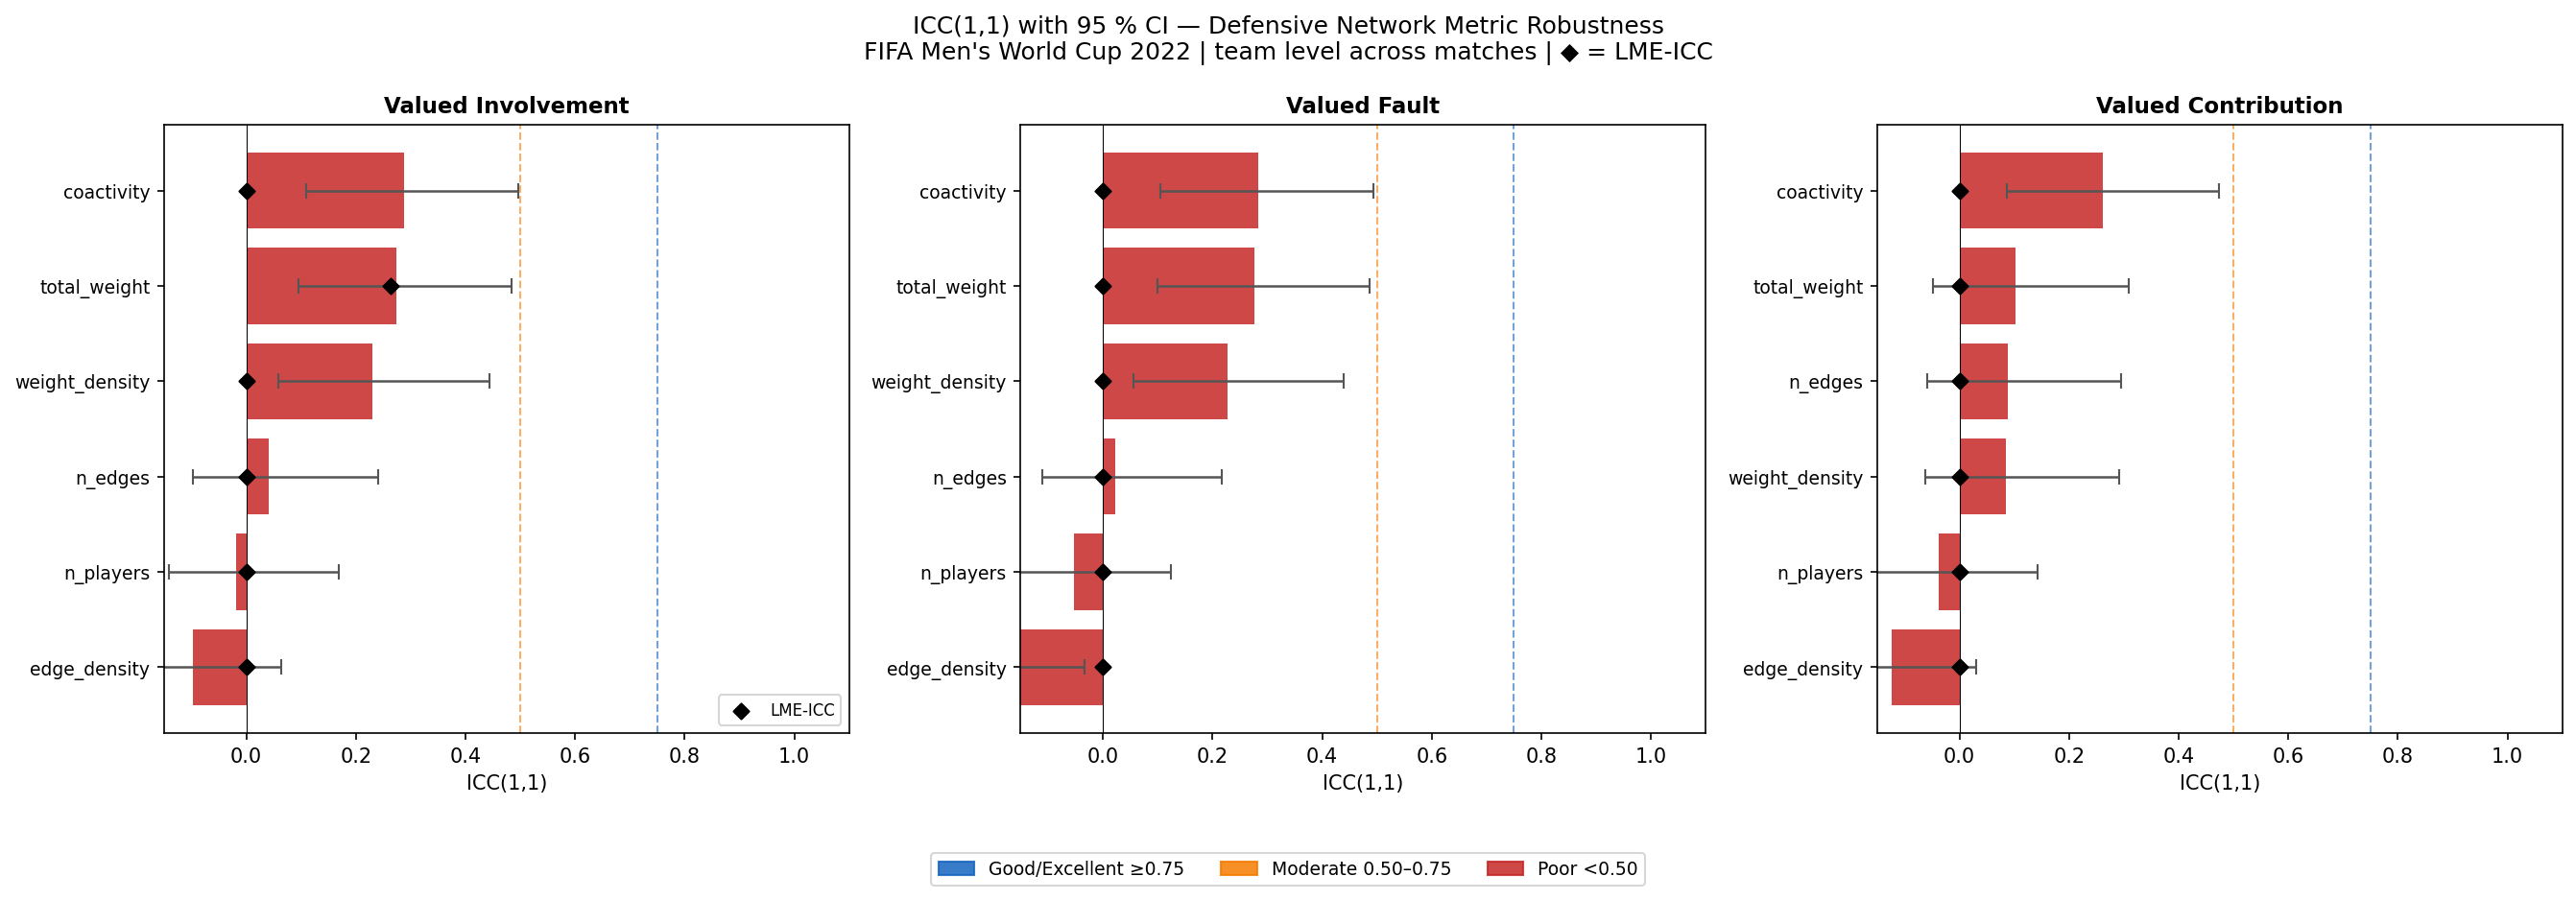

Values plotted in this chart, from the file beside it:
metric, metric_group, icc_oneway, icc_ci_lower, icc_ci_upper, icc_p_value, icc_lme, n_teams, mean_matches_per_team, f_stat, mean_cv, median_cv
valued_involvement_coactivity, valued_involvement, 0.287, 0.109, 0.497, 0.0004, 0.0, 32, 3.68, 2.48, 0.231, 0.238
valued_fault_coactivity, valued_fault, 0.283, 0.105, 0.493, 0.0005, 0.0, 32, 3.68, 2.45, 0.223, 0.227
valued_fault_total_weight, valued_fault, 0.277, 0.099, 0.487, 0.0006, 0.0, 32, 3.68, 2.41, 0.31, 0.288
valued_involvement_total_weight, valued_involvement, 0.273, 0.096, 0.484, 0.0007, 0.263, 32, 3.68, 2.38, 0.307, 0.303
valued_contribution_coactivity, valued_contribution, 0.262, 0.087, 0.474, 0.001, 0.0, 32, 3.68, 2.31, 0.286, 0.274
valued_involvement_weight_density, valued_involvement, 0.23, 0.058, 0.443, 0.0033, 0.0, 32, 3.68, 2.1, 0.3, 0.328
valued_fault_weight_density, valued_fault, 0.227, 0.055, 0.439, 0.0037, 0.0, 32, 3.68, 2.08, 0.293, 0.291
valued_contribution_total_weight, valued_contribution, 0.102, -0.049, 0.309, 0.102, 0.0, 32, 3.68, 1.42, 0.466, 0.413
valued_contribution_n_edges, valued_contribution, 0.089, -0.059, 0.295, 0.131, 0.0, 32, 3.68, 1.36, 0.127, 0.118
valued_contribution_weight_density, valued_contribution, 0.085, -0.062, 0.291, 0.1401, 0.0, 32, 3.68, 1.34, 0.44, 0.406
valued_involvement_n_edges, valued_involvement, 0.041, -0.097, 0.24, 0.2913, 0.0, 32, 3.68, 1.16, 0.094, 0.081
valued_fault_n_edges, valued_fault, 0.022, -0.111, 0.217, 0.3737, 0.0, 32, 3.68, 1.08, 0.105, 0.092
valued_involvement_n_players, valued_involvement, -0.018, -0.141, 0.168, 0.5727, 0.0, 32, 3.68, 0.93, 0.058, 0.042
valued_contribution_n_players, valued_contribution, -0.038, -0.155, 0.143, 0.6693, 0.0, 32, 3.68, 0.86, 0.066, 0.062
valued_fault_n_players, valued_fault, -0.053, -0.166, 0.124, 0.7368, 0.0, 32, 3.68, 0.82, 0.065, 0.059
valued_involvement_edge_density, valued_involvement, -0.098, -0.198, 0.064, 0.8969, 0.0, 32, 3.68, 0.67, 0.06, 0.061
valued_contribution_edge_density, valued_contribution, -0.123, -0.215, 0.031, 0.9473, 0.0, 32, 3.68, 0.6, 0.11, 0.094
valued_fault_edge_density, valued_fault, -0.167, -0.245, -0.033, 0.9901, 0.0, 32, 3.68, 0.47, 0.068, 0.072
